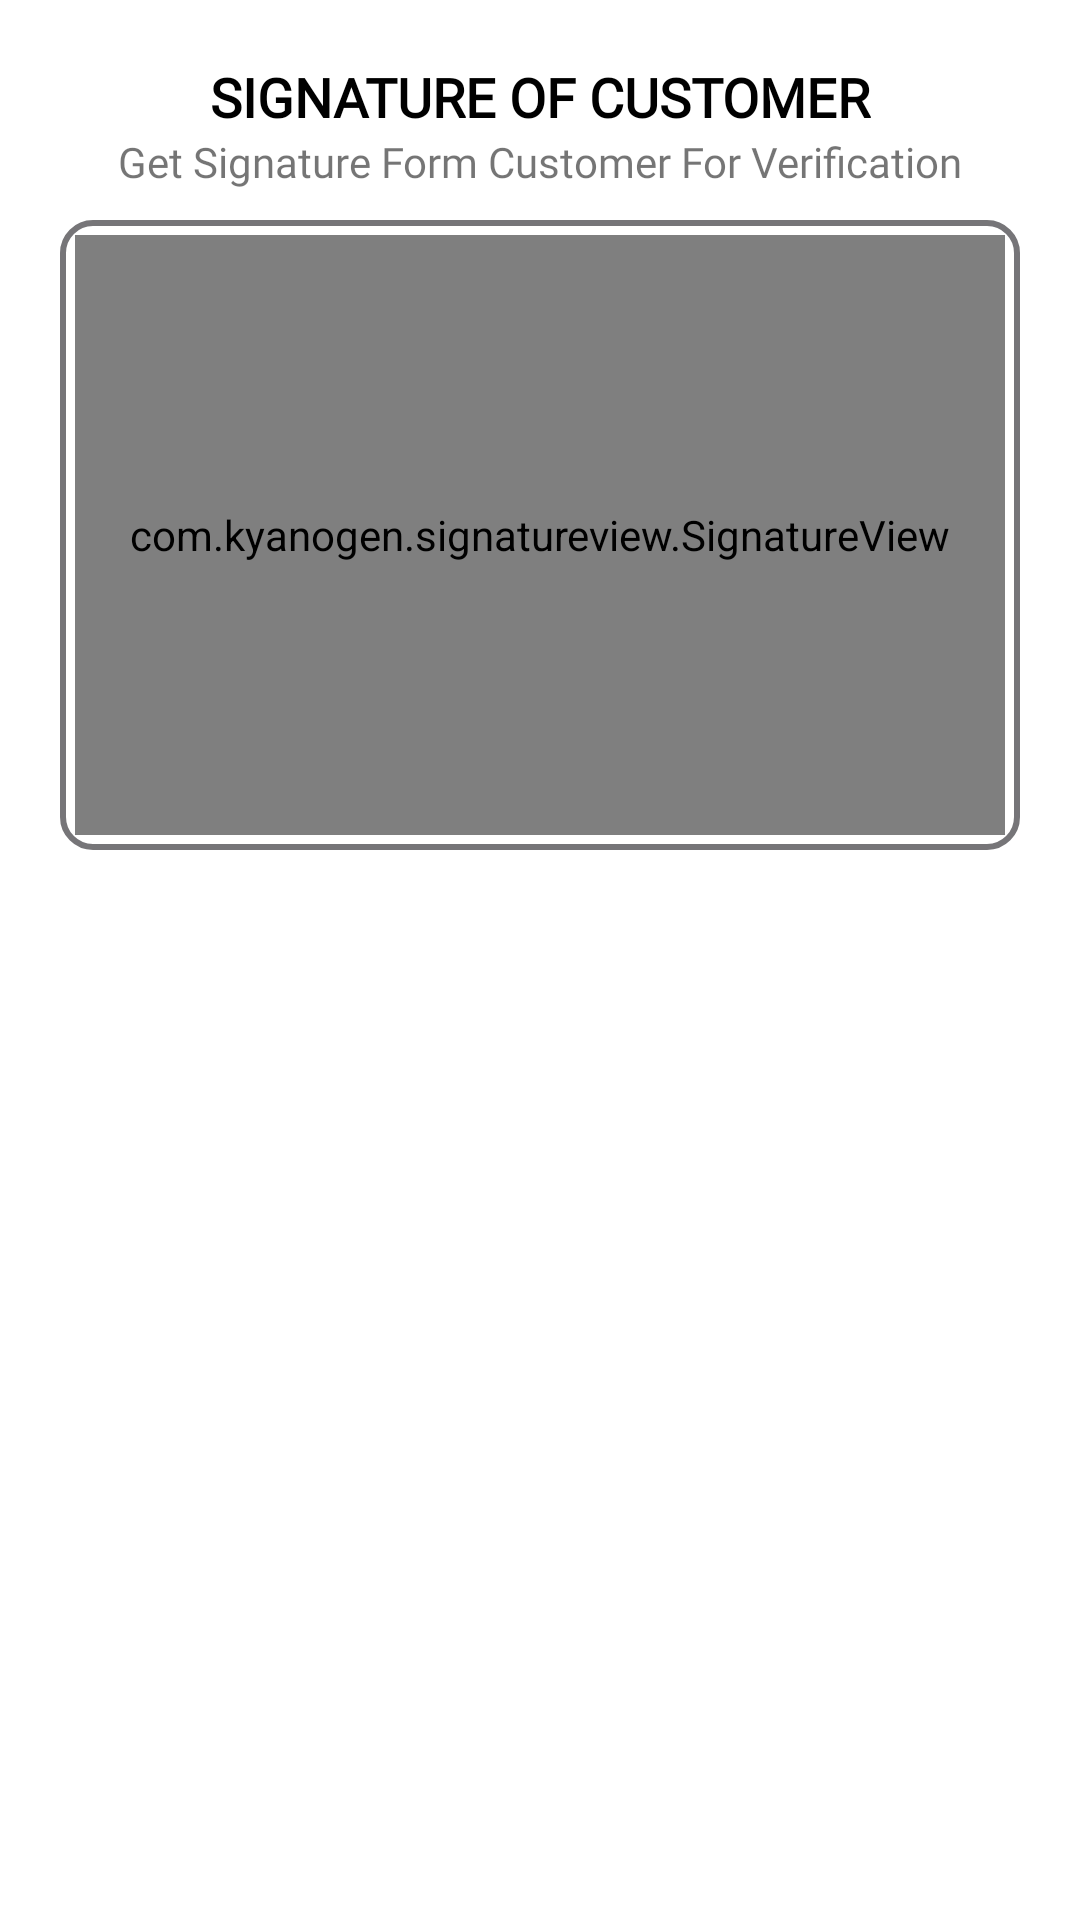

Reconstruct the res/layout file that produces this screen, plus the resources it refers to.
<!-- AndroidManifest.xml: application theme Theme.EasyPestControl -->
<!-- res/layout/signature.xml -->
<?xml version="1.0" encoding="utf-8"?>
<LinearLayout xmlns:android="http://schemas.android.com/apk/res/android"
    android:layout_width="match_parent"
    android:layout_height="match_parent"
    android:orientation="vertical"
    android:padding="20dp">
    <TextView
        android:layout_width="match_parent"
        android:layout_height="wrap_content"
        android:text="SIGNATURE OF CUSTOMER"
        android:fontFamily="@font/montserrat"
        android:textColor="@color/black"
        android:textStyle="bold"
        android:gravity="center"
        android:textSize="18sp"/>
    <TextView
        android:layout_width="match_parent"
        android:layout_height="wrap_content"
        android:text="Get Signature Form Customer For Verification"
        android:gravity="center"
        android:fontFamily="@font/montserrat"/>
    <LinearLayout
        android:layout_width="match_parent"
        android:layout_height="wrap_content"
        android:layout_marginTop="10dp"
        android:orientation="vertical"
        android:padding="5dp"
        android:background="@drawable/custom_edittxt"
        android:gravity="center">
        <com.kyanogen.signatureview.SignatureView
            xmlns:sign="http://schemas.android.com/apk/res-auto"
            android:id="@+id/signature_view"
            android:layout_width="match_parent"
            android:layout_height="200dp"
            sign:penSize="5dp"
            sign:backgroundColor="#ffffff"
            sign:penColor="#000000"
            sign:enableSignature="true"/>
    </LinearLayout>
    <androidx.appcompat.widget.AppCompatButton
        android:id="@+id/verify"
        android:layout_width="120dp"
        android:layout_height="50dp"
        android:layout_marginTop="20dp"
        android:layout_marginBottom="20dp"
        android:background="@drawable/custom_button"
        android:layout_gravity="right"
        android:gravity="center"
        android:text="Verify"
        android:textColor="@color/white" />
</LinearLayout>
<!-- resources referenced by this layout -->
<resources>
  <color name="black">#FF000000</color>
  <color name="white">#FFFFFFFF</color>
  <!-- drawable custom_edittxt (drawable) -->
  <?xml version="1.0" encoding="utf-8"?>
  <shape xmlns:android="http://schemas.android.com/apk/res/android"
      android:shape="rectangle">
      <solid android:color="@android:color/transparent"/>
      <corners
          android:radius="10dp"/>
      <stroke android:width="2dp" android:color="@color/color"/>
  
  </shape>
  <style name="Theme.EasyPestControl" parent="Theme.MaterialComponents.DayNight.NoActionBar">
          
          <item name="colorPrimary">@color/green</item>
          <item name="colorPrimaryVariant">@color/purple_700</item>
          <item name="colorOnPrimary">@color/white</item>
          
          <item name="colorSecondary">@color/Red</item>
          <item name="colorSecondaryVariant">@color/teal_700</item>
          <item name="colorOnSecondary">@color/black</item>
          
          <item name="android:statusBarColor" tools:targetApi="l">?attr/colorPrimary</item>
          
      </style>
  <color name="color">#767578</color>
  <color name="green">#21BD8E</color>
  <color name="purple_700">#FF3700B3</color>
  <color name="Red">#E7222C</color>
  <color name="teal_700">#FF018786</color>
</resources>
